Run: headless pygame with SDL's dummy video driver; simulated clock (each Clock.tick advances the game by its frame time, no real sleeping); random seed 0; keys injected as events and as key.get_pressed() state; mouse plan: one left click at the window centre at the start of phase 2, then a move to the lower-right quarter at the start of phase 3.
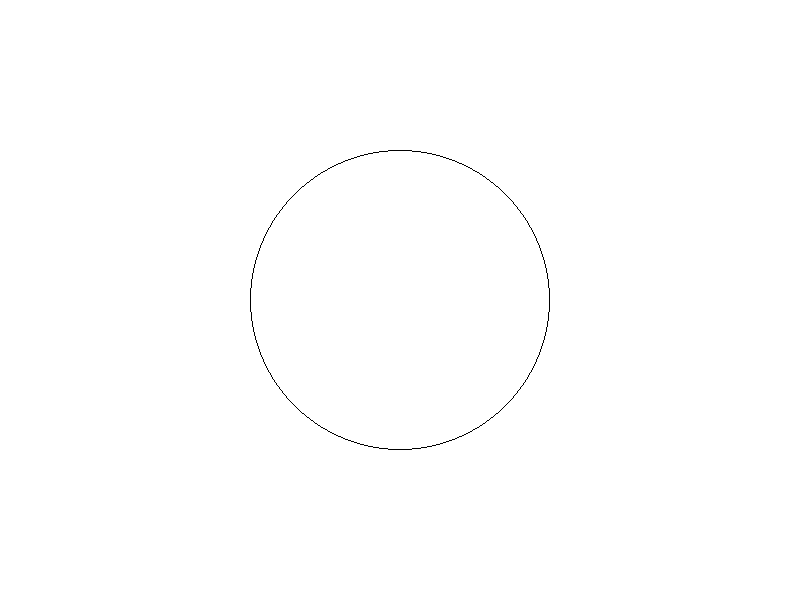
Frame 1 of 4 · flips 1–60 · no input
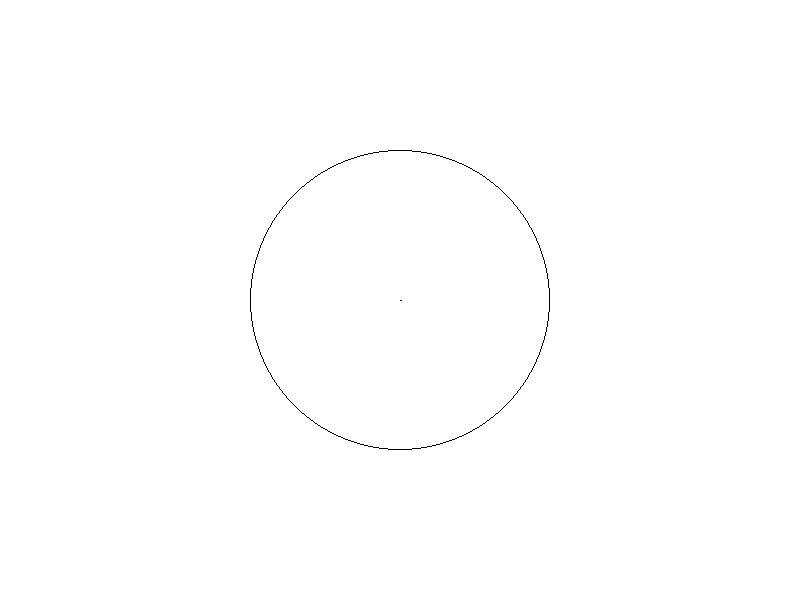
Frame 2 of 4 · flips 61–180 · clicked the window centre · tapped SPACE, RETURN · held RIGHT (→), D
Frame 3 of 4 · flips 181–300 · moved the mouse to the lower-right quarter · held DOWN (↓), S · screen unchanged from frame 2, image omitted
Frame 4 of 4 · flips 301–420 · held LEFT (←), A, UP (↑), W · screen unchanged from frame 3, image omitted

The pygame program that drew these frames:

import math


class Point:
	def __init__(self, x: float, y: float):
		self.x = x
		self.y = y

	def __add__(self, other: "Point"):
		return Point(self.x + other.x, self.y + other.y)

	def __sub__(self, other: "Point"):
		return Point(self.x - other.x, self.y - other.y)

	def __mul__(self, other: "Point"):
		return Point(self.x * other.x, self.y * other.y)

	def __truediv__(self, other: "Point"):
		return Point(self.x / other.x, self.y / other.y)

	@property
	def phi(self):
		return math.atan2(self.y, self.x)

	def distance_to(self, other: "Point"):
		diff = self - other
		return math.hypot(diff.x, diff.y)

	def get_tuple(self):
		return (self.x, self.y)


class Line:
	def __init__(self, p1: Point, p2: Point):
		self.p1 = p1
		self.p2 = p2

		self.a = -(p1 - p2).y
		self.b = (p1 - p2).x
		self.c = -(self.a * p1.x + self.b * p1.y)

	def eval(self, point: Point):
		"""
		Returns positive number if the point is on the one side and negative number if on the other. Otherwise 0
		"""
		return self.a * point.x + self.b * point.y + self.c

	def length(self):
		return self.p1.distance_to(self.p2)

	def contains(self, point: Point) -> bool:
		return (
			math.isclose(point.x * self.a + point.y * self.b + self.c, 0, abs_tol=1e-9)
			and self.p1.distance_to(point) <= self.length()
			and self.p2.distance_to(point) <= self.length()
		)

	def intersection(self, line: "Line") -> Point | None:
		d = self.a * line.b - line.a * self.b

		if d == 0:
			return None

		return Point((self.b * line.c - line.b * self.c) / d, (self.c * line.a - line.c * self.a) / d)


class Rectangle:
	def __init__(self, points: list[Point]):
		if len(points) != 4:
			raise ValueError(f"Four points expected but {len(points)} points were given")
		
		self.points = points
		

class Circle:
	def __init__(self, center: Point, radius: float):
		self.center = center
		self.radius = radius

	def contains(self, point: Point):
		return math.isclose(point.distance_to(self.center), self.radius, abs_tol=1e-9)

	def intersections(self, line: Line) -> list[Point]:
		# Handle degenerate line (point)
		if line.p1.x == line.p2.x and line.p1.y == line.p2.y:
			pt = line.p1
			# Check if the point lies exactly on the circle
			if self.contains(pt):
				return [pt]
			else:
				return []

		# Shift line so circle center is at origin
		a = line.a
		b = line.b
		c = line.c + line.a * self.center.x + line.b * self.center.y

		# Calculate perpendicular distance from center (now at origin) to line
		dist = abs(c) / math.hypot(a, b)

		if dist > self.radius:
			return []

		# Find base point on the line closest to origin
		scale = -c / (a * a + b * b)
		base_x = a * scale
		base_y = b * scale

		if dist == self.radius:
			return [Point(base_x + self.center.x, base_y + self.center.y)]

		# Find offset for the two intersection points
		offset_len = math.sqrt(self.radius**2 - dist**2)
		norm = math.hypot(a, b)
		offset_x = -b * offset_len / norm
		offset_y = a * offset_len / norm

		p1 = Point(base_x + offset_x + self.center.x, base_y + offset_y + self.center.y)
		p2 = Point(base_x - offset_x + self.center.x, base_y - offset_y + self.center.y)

		return [i for i in [p1, p2] if line.contains(i)]


if __name__ == "__main__":
	import pygame
	import sys

	pygame.init()
	screen = pygame.display.set_mode((800, 600))
	pygame.display.set_caption("Geometry Test")
	clock = pygame.time.Clock()

	circle = Circle(Point(400, 300), 150)

	# Interactive line drawing
	lines: list[Line] = []
	drawing = False
	start_pos: tuple[int, int] = (0, 0)

	# Main loop
	running = True
	while running:
		for event in pygame.event.get():
			if event.type == pygame.QUIT:
				running = False
			elif event.type == pygame.MOUSEBUTTONDOWN:
				start_pos = event.pos
				drawing = True
			elif event.type == pygame.MOUSEBUTTONUP and drawing:
				end_pos = event.pos
				# Create and store the new line
				new_line = Line(Point(start_pos[0], start_pos[1]), Point(end_pos[0], end_pos[1]))
				lines.append(new_line)
				drawing = False

		screen.fill((255, 255, 255))

		# Draw circle
		pygame.draw.circle(screen, "black", circle.center.get_tuple(), circle.radius, width=1)

		# Draw all stored lines and their intersections
		for ln in lines:
			# draw line
			pygame.draw.line(screen, (0, 0, 0), (ln.p1.x, ln.p1.y), (ln.p2.x, ln.p2.y), 2)
			# compute and draw intersections
			inters = circle.intersections(ln)
			for pt in inters:
				pygame.draw.circle(screen, (255, 0, 0), pt.get_tuple(), 5)

		# Preview current drawing line
		if drawing and start_pos:
			curr_pos = pygame.mouse.get_pos()
			pygame.draw.line(screen, (150, 150, 150), start_pos, curr_pos, 1)

		pygame.display.flip()
		clock.tick(60)

	pygame.quit()
	sys.exit()
